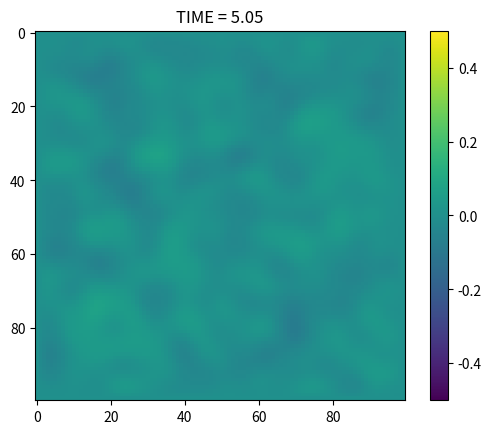

The matplotlib source for this figure:
"""
Python ICE-CASCADE hillslope erosion-deposition model component

References:

    (1) Becker, T. W., & Kaus, B. J. P. (2016). Numerical Modeling of Earth
    Systems: Lecture Notes for USC GEOL557 (1.1.4)

    (2) Spiegelman, M. (2000). Myths & Methods in Modeling. Columbia University
    Course Lecture Notes, 202. http://doi.org/10.1007/BF00763500
"""

import numpy as np
import matplotlib.pyplot as plt
import scipy.sparse
import sys

class ftcs():
    r"""
    Hillslope diffusion model using forward-time center-space (FTCS) finite
    diffence scheme. 
    
    Overview of FTCS scheme with spatially variable diffusivity (see reference
    (1) and (2)). Starting with the basic diffusion equation:  
    
    .. math::
       \frac{\partial H}{\partial t} = \nabla \cdot q

    Discretize derivative terms using FTCS scheme:
    
    .. math::
       \frac{H^{n+1}_{i,j} - H^{n}_{i,j}}{\Delta_t} = 
           \frac{(q_x)^{n}_{i,j+1/2} - (q_x)^{n}_{i,j-1/2}}{\Delta_x} + 
           \frac{(q_y)^{n}_{i+1/2,j} - (q_y)^{n}_{i-1/2,j}}{\Delta_y} 

    Expand the fluxes in terms of height gradient:
    
    .. math::
       \frac{1}{\Delta_t} \left( H^{n+1}_{i,j} - H^{n}_{i,j} \right) = 
           \frac{1}{\Delta_x} \left[ 
           \kappa_{i,j+1/2} \frac{H^{n}_{i,j+1}-H^{n}_{i,j}}{\Delta_x} - 
           \kappa_{i,j-1/2} \frac{H^{n}_{i,j}-H^{n}_{i,j-1}}{\Delta_x}
           \right] + \\
           \frac{1}{\Delta_y} \left[ 
           \kappa_{i+1/2,j} \frac{H^{n}_{i+1,j}-H^{n}_{i,j}}{\Delta_y} - 
           \kappa_{i-1/2,j} \frac{H^{n}_{i,j}-H^{n}_{i-1,j}}{\Delta_y}
           \right]

    Use the mean diffusivity at midpoints:

    .. math::
       \frac{1}{\Delta_t} \left( H^{n+1}_{i,j} - H^{n}_{i,j} \right) = 
           \frac{1}{\Delta_x} \left[ 
           \frac{\kappa_{i,j+1} + \kappa_{i,j}}{2} \frac{H^{n}_{i,j+1}-H^{n}_{i,j}}{\Delta_x} - 
           \frac{\kappa_{i,j} + \kappa_{i,j-1}}{2} \frac{H^{n}_{i,j}-H^{n}_{i,j-1}}{\Delta_x}
           \right] + \\
           \frac{1}{\Delta_y} \left[ 
           \frac{\kappa_{i+1,j} + \kappa_{i,j}}{2} \frac{H^{n}_{i+1,j}-H^{n}_{i,j}}{\Delta_y} - 
           \frac{\kappa_{i,j} + \kappa_{i-1,j}}{2} \frac{H^{n}_{i,j}-H^{n}_{i-1,j}}{\Delta_y}
           \right]

    Assume equal x- and y- grid spacing and collect coefficients:
        
    .. math::
       \frac{1}{\Delta_t} \left( H^{n+1}_{i,j} - H^{n}_{i,j} \right) = 
           \frac{1}{2 \Delta_{xy}^2} \left[ 
           (\kappa_{i,j+1} + \kappa_{i,j}) (H^{n}_{i,j+1}-H^{n}_{i,j}) - 
           (\kappa_{i,j} + \kappa_{i,j-1}) (H^{n}_{i,j}-H^{n}_{i,j-1}) + \\
           (\kappa_{i+1,j} + \kappa_{i,j}) (H^{n}_{i+1,j}-H^{n}_{i,j}) - 
           (\kappa_{i,j} + \kappa_{i-1,j}) (H^{n}_{i,j}-H^{n}_{i-1,j})
           \right]

    Expand and collect terms:

    .. math::
       H^{n+1}_{i,j} =  H^{n}_{i,j} + \frac{\Delta_t}{2 \Delta_{xy}^2} \left[ 
       H^{n}_{i,j+1} (\kappa_{i,j+1} + \kappa_{i,j}) +  
       H^{n}_{i,j-1} (\kappa_{i,j} + \kappa_{i,j-1}) +
       H^{n}_{i+1,j} (\kappa_{i+1,j} + \kappa_{i,j}) + \\ 
       H^{n}_{i-1,j} (\kappa_{i,j} + \kappa_{i-1,j}) - 
       H^{n}_{i,j} (4 \kappa_{i,j} + \kappa_{i,j+1} + \kappa_{i,j-1} + \kappa_{i+1,j} + \kappa_{i-1,j})
       \right]

    The above scheme is modified at boundary points. Supported boundary conditions are:
    
    * *constant*: :math:`\frac{\partial H}{\partial t} = 0`
    
    * *closed*: no flux out of boundary (e.g. :math:`(q_x)_{i,j+1/2} = 0` at
      :math:`x_{max}`)

    * *open*: no flux gradient normal to boundary, material passes through
      (e.g. :math:`\frac{\partial q_x}{\partial x} = 0` at :math:`x_{max}`)
    
    * *cyclic*: flux at opposing boundaries is equal (e.g.
      :math:`(q_x)_{i,-1/2} = (q_x)_{i,\text{end}+1/2}`)
    
    * *mirror*: boundary flux is equal and opposite incoming flux (e.g.
      :math:`(q_x)_{i,j+1/2} = -(q_x)_{i,j-1/2}` at :math:`x_{max}`)

    """

    # NOTE: attributes and methods with the "_" prefix are considered private,
    #       use outside the object at your own risk

    def __init__(self, height, delta, kappa, bc):
        """
        Arguments:
            height = 2D numpy array, surface elevation in model domain, [m]
            delta = Scalar double, grid spacing, assumed square, [m]
            kappa = 2D numpy array, diffusion coefficient, [m**2/a]
            bc = List of boundary conditions names for [y=0, y=end, x=0, x=end]
        """

        self._height = None
        self._delta = None
        self._kappa = None
        self._nx = None
        self._ny = None
        self._bc_x0 = None
        self._bc_x1 = None
        self._bc_y0 = None
        self._bc_y1 = None
        self._valid_bcs = set(['constant', 'closed', 'open', 'cyclic', 'mirror'])

        self.set_height(height)
        self.set_diffusivity(kappa)
        self._delta = np.copy(np.double(delta))
        self._bc = list(bc)
        self._set_coeff_matrix()

    def set_height(self, new):
        """Set height grid internal attribute"""
        new_array = np.copy(np.double(new))
        if new_array.ndim != 2:
            print("hillslope: height is not a 2D array"); sys.exit()
        if (self._height != None) and (new_array.shape != (self._ny, self._nx)):
            print("hillslope: cannot change shape of height grid"); sys.exit()
        self._ny, self._nx = new_array.shape
        self._height = np.ravel(new_array, order='C')

    def get_height(self):
        """Return height grid as 2D numpy array"""
        return np.copy(self._height.reshape((self._ny, self._nx), order='C'))

    def set_diffusivity(self, new):
        """Set diffusivity grid internal attribute"""
        self._kappa = np.copy(np.double(new))
        if self._kappa.ndim != 2:
            print("hillslope: diffusivity is not a 2D array"); sys.exit()
        if self._kappa.shape != (self._ny, self._nx):
            print("hillslope: diffusitity grid dims do not match height grid"); sys.exit()

    def _set_coeff_matrix(self):
        """Define sparse coefficient matrix for dHdt stencil"""
        # NOTE: FTCS is a 5-point stencil, since diffusivity is a grid, all
        # coefficients are potentially unique. 

        # init variables
        A = scipy.sparse.lil_matrix((self._ny*self._nx, self._ny*self._nx), dtype=np.double) # lil format is fast to populate
        c = 1.0/(2.0*self._delta*self._delta)
        kappa = self._kappa # alias for convenience 
        k = lambda row, col: row*self._nx+col # map subscripts (row, col) to linear index (k) in row-major order

        # populate interior points
        for i in range(1,self._ny-1):
            for j in range(1,self._nx-1):
                A[k(i,j), k(i  ,j  )] = -c*(4.0*kappa[i,j]+kappa[i-1,j]+kappa[i+1,j]+kappa[i,j-1]+kappa[i,j+1])
                A[k(i,j), k(i-1,j  )] = c*(kappa[i,j]+kappa[i-1,j  ]) 
                A[k(i,j), k(i+1,j  )] = c*(kappa[i,j]+kappa[i+1,j  ])
                A[k(i,j), k(i  ,j-1)] = c*(kappa[i,j]+kappa[i  ,j-1]) 
                A[k(i,j), k(i  ,j+1)] = c*(kappa[i,j]+kappa[i  ,j+1])

        self._valid_bcs = set(['constant', 'closed', 'open', 'cyclic', 'mirror'])

        # populate boundary at y=0
        i = 0
        if self._bc[0] == 'constant':
            pass 
        elif self._bc[0]  == 'closed':
            for j in range(0,self._nx): # dqy/dy term
                A[k(i,j), k(i  ,j)] += -c*(kappa[i,j]+kappa[i+1,j])
                A[k(i,j), k(i+1,j)] +=  c*(kappa[i,j]+kappa[i+1,j])
            for j in range(1,self._nx-1): # dqx/dx term
                A[k(i,j), k(i,j  )] += -c*(2.0*kappa[i,j]+kappa[i,j-1]+kappa[i,j+1])
                A[k(i,j), k(i,j-1)] +=  c*(kappa[i,j]+kappa[i  ,j-1]) 
                A[k(i,j), k(i,j+1)] +=  c*(kappa[i,j]+kappa[i  ,j+1])
        elif self._bc[0] == 'open':
            print("hillslope: open BC not implemented"); sys.exit()
        elif self._bc[0] == 'cyclic':
            print("hillslope: cyclic BC not implemented"); sys.exit()
        elif self._bc[0] == 'mirror':
            print("hillslope: mirror BC not implemented"); sys.exit()
        else:
            print("hillslope: invalid boundary condition at y=0"); sys.exit()

        # populate boundary at y=end
        i = self._ny-1
        if self._bc[1] == 'constant':
            pass 
        elif self._bc[1]  == 'closed':
            for j in range(0,self._nx): # dqy/dy term
                A[k(i,j), k(i  ,j  )] += -c*(kappa[i,j]+kappa[i-1,j])
                A[k(i,j), k(i-1,j  )] +=  c*(kappa[i,j]+kappa[i-1,j]) 
            for j in range(1,self._nx-1): # dqx/dx term
                A[k(i,j), k(i,j  )] += -c*(2.0*kappa[i,j]+kappa[i,j-1]+kappa[i,j+1])
                A[k(i,j), k(i,j-1)] +=  c*(kappa[i,j]+kappa[i,j-1]) 
                A[k(i,j), k(i,j+1)] +=  c*(kappa[i,j]+kappa[i,j+1])
        elif self._bc[1] == 'open':
            print("hillslope: open BC not implemented"); sys.exit()
        elif self._bc[1] == 'cyclic':
            print("hillslope: cyclic BC not implemented"); sys.exit()
        elif self._bc[1]  == 'mirror':
            print("hillslope: mirror BC not implemented"); sys.exit()
        else:
            print("hillslope: invalid boundary condition at y=end"); sys.exit()

        # populate boundary at x=0
        j = 0
        if self._bc[2] == 'constant':
            pass 
        elif self._bc[2]  == 'closed':
            for i in range(0,self._ny): # dqx/dx term
                A[k(i,j), k(i,j  )] += -c*(kappa[i,j]+kappa[i,j+1])
                A[k(i,j), k(i,j+1)] +=  c*(kappa[i,j]+kappa[i,j+1])
            for i in range(1,self._ny-1): # dqy/dy term
                A[k(i,j), k(i  ,j)] += -c*(2.0*kappa[i,j]+kappa[i-1,j]+kappa[i+1,j])
                A[k(i,j), k(i-1,j)] +=  c*(kappa[i,j]+kappa[i-1,j]) 
                A[k(i,j), k(i+1,j)] +=  c*(kappa[i,j]+kappa[i+1,j])
        elif self._bc[2] == 'open':
            print("hillslope: open BC not implemented"); sys.exit()
        elif self._bc[2] == 'cyclic':
            print("hillslope: cyclic BC not implemented"); sys.exit()
        elif self._bc[2]  == 'mirror':
            print("hillslope: mirror BC not implemented"); sys.exit()
        else:
            print("hillslope: invalid boundary condition at x=0"); sys.exit()

        # populate boundary at x=end
        j = self._nx-1
        if self._bc[3] == 'constant':
            pass 
        elif self._bc[3]  == 'closed':
            for i in range(0,self._ny): # dqx/dx term
                A[k(i,j), k(i,j  )] += -c*(kappa[i,j]+kappa[i,j-1])
                A[k(i,j), k(i,j-1)] +=  c*(kappa[i,j]+kappa[i,j-1]) 
            for i in range(1,self._ny-1): # dqy/dy term
                A[k(i,j), k(i  ,j)] += -c*(2.0*kappa[i,j]+kappa[i-1,j]+kappa[i+1,j])
                A[k(i,j), k(i-1,j)] +=  c*(kappa[i,j]+kappa[i-1,j]) 
                A[k(i,j), k(i+1,j)] +=  c*(kappa[i,j]+kappa[i+1,j])
        elif self._bc[3] == 'open':
            print("hillslope: open BC not implemented"); sys.exit()
        elif self._bc[3] == 'cyclic':
            print("hillslope: cyclic BC not implemented"); sys.exit()
        elif self._bc[3]  == 'mirror':
            print("hillslope: mirror BC not implemented"); sys.exit()
        else:
            print("hillslope: invalid boundary condition at x=end"); sys.exit()

        # store results in effcient format for matrix*vector product
        self._A = A.tocsr()

    def run(self, run_time):
        """
        Run numerical integration for specified time period

        Arguments:
            run_time = Scalar double, model run time, [a]
        """
        
        run_time = np.double(run_time)
        time = np.double(0.0)    
        max_step = 0.95*self._delta*self._delta/(4.0*np.max(self._kappa)) # stable time step, note ref (1) has error

        while time < run_time:
            step = min(run_time-time, max_step)
            self._height += step*self._A.dot(self._height)
            time += step

if __name__ == '__main__':
    
    # basic usage example and "smell test": relaxation to height==0 steady state
    # # initialize model
    nx = 100
    ny = 100
    max_time = 5.0
    time_step = 0.05
    h0 = np.random.rand(ny, nx).astype(np.double)-0.5
    h0[:,0] = np.double(0.0) 
    h0[:,-1] = np.double(0.0)
    h0[0,:] = np.double(0.0)
    h0[-1,:] = np.double(0.0)
    dd = np.double(1.0)
    kk = np.ones((ny, nx), dtype=np.double)
    bcs = ['constant', 'constant', 'constant', 'constant']
    model = ftcs(h0, dd, kk, bcs)
    # # update and plot model
    plt.imshow(model.get_height(), interpolation='nearest', clim=(-0.5,0.5))
    plt.colorbar()
    plt.ion()
    time = 0.0
    while time < max_time: 
        model.run(time_step)
        time += time_step
        plt.cla()
        plt.imshow(model.get_height(), interpolation='nearest', clim=(-0.5,0.5))
        plt.title("TIME = {:.2f}".format(time))
        plt.pause(0.05)
